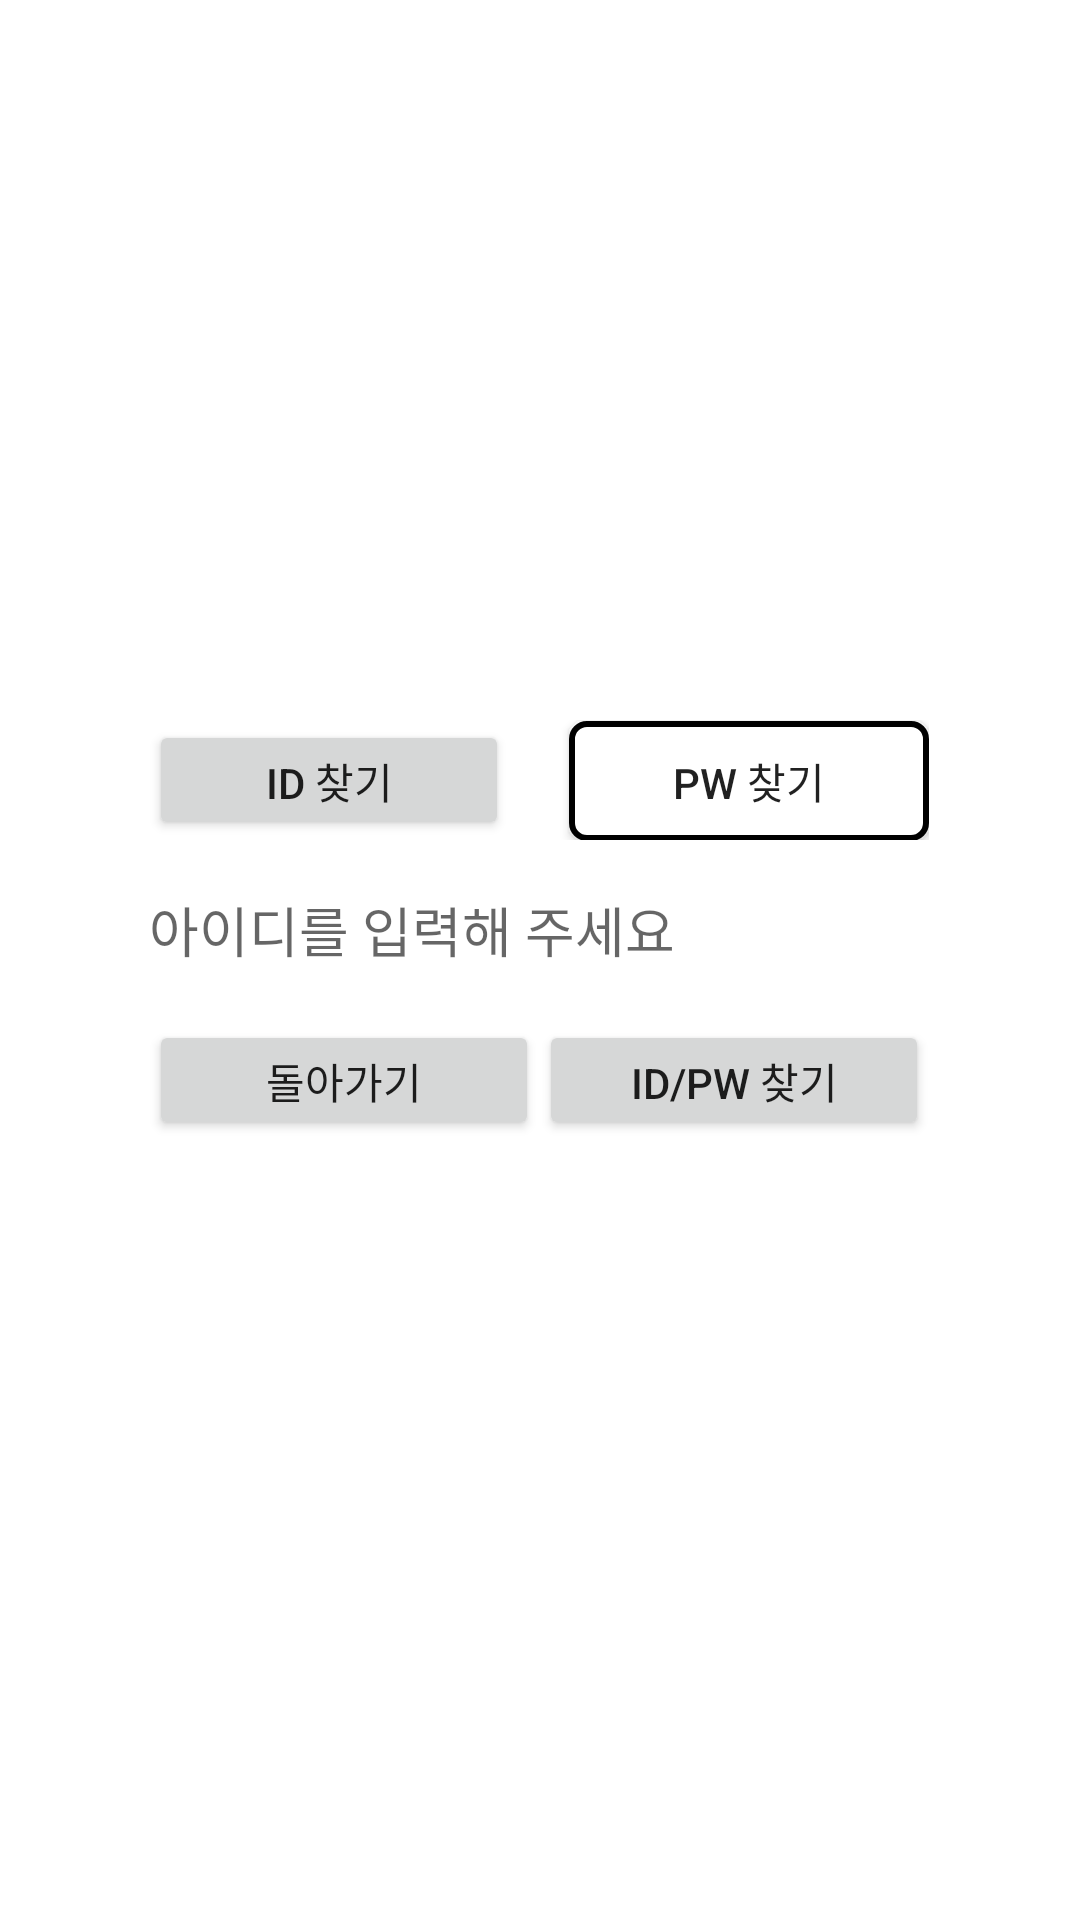

Layout XML and referenced resources for this Android screen:
<!-- AndroidManifest.xml: application theme Theme.Kiosk_Gui -->
<!-- res/layout/findpw_fragment.xml -->
<?xml version="1.0" encoding="utf-8"?>
<androidx.constraintlayout.widget.ConstraintLayout xmlns:android="http://schemas.android.com/apk/res/android"
    xmlns:app="http://schemas.android.com/apk/res-auto"
    xmlns:tools="http://schemas.android.com/tools"
    android:layout_width="match_parent"
    android:layout_height="match_parent">

    <LinearLayout
        android:layout_width="wrap_content"
        android:layout_height="wrap_content"
        android:layout_marginBottom="20dp"
        android:orientation="vertical"
        app:layout_constraintBottom_toBottomOf="parent"
        app:layout_constraintEnd_toEndOf="parent"
        app:layout_constraintHorizontal_bias="0.497"
        app:layout_constraintStart_toStartOf="parent"
        app:layout_constraintTop_toTopOf="parent">

        <LinearLayout
            android:layout_width="match_parent"
            android:layout_height="wrap_content"
            android:orientation="horizontal"
            android:layout_marginBottom="10dp">

            <androidx.appcompat.widget.AppCompatButton
                android:id="@+id/id"
                android:layout_width="120dp"
                android:layout_height="40dp"
                android:layout_marginRight="20dp"
                android:layout_weight="1"
                android:text="id 찾기"></androidx.appcompat.widget.AppCompatButton>

            <androidx.appcompat.widget.AppCompatButton
                android:id="@+id/pw"
                android:layout_width="120dp"
                android:layout_height="40dp"
                android:layout_weight="1"
                android:background="@drawable/black_button"
                android:text="pw 찾기"></androidx.appcompat.widget.AppCompatButton>

        </LinearLayout>

        <EditText
            android:id="@+id/findidid"
            android:background="@color/white"
            android:layout_width="match_parent"
            android:layout_height="40dp"
            android:hint="아이디를 입력해 주세요"
            android:layout_marginBottom="10dp"></EditText>

        <LinearLayout
            android:layout_width="match_parent"
            android:layout_height="wrap_content"
            android:orientation="horizontal">

            <androidx.appcompat.widget.AppCompatButton
                android:id="@+id/goback"
                android:layout_width="100dp"
                android:layout_height="40dp"
                android:layout_weight="1"
                android:text="돌아가기"></androidx.appcompat.widget.AppCompatButton>

            <androidx.appcompat.widget.AppCompatButton
                android:id="@+id/changeid"
                android:layout_width="100dp"
                android:layout_height="40dp"
                android:layout_weight="1"
                android:text="id/pw 찾기"></androidx.appcompat.widget.AppCompatButton>

        </LinearLayout>

    </LinearLayout>

</androidx.constraintlayout.widget.ConstraintLayout>
<!-- resources referenced by this layout -->
<resources>
  <color name="white">#FFFFFFFF</color>
  <!-- drawable black_button (drawable) -->
  <?xml version="1.0" encoding="utf-8"?>
  <shape xmlns:android="http://schemas.android.com/apk/res/android"
      android:shape="rectangle">
      <corners
          android:radius="5dp">
      </corners>
  
      <stroke
          android:color="@color/black"
          android:width="2dp"></stroke>
  
      <solid
          android:color="@color/white"></solid>
  
  </shape>
  <style name="Theme.Kiosk_Gui" parent="Theme.MaterialComponents.DayNight.DarkActionBar">
          
          <item name="colorPrimary">@color/purple_500</item>
          <item name="colorPrimaryVariant">@color/purple_700</item>
          <item name="colorOnPrimary">@color/white</item>
          
          <item name="colorSecondary">@color/teal_200</item>
          <item name="colorSecondaryVariant">@color/teal_700</item>
          
          <item name="android:statusBarColor" tools:targetApi="l">?attr/colorPrimaryVariant</item>
          
          <item name="windowNoTitle">true</item>
  
      </style>
  <color name="black">#FF000000</color>
  <color name="purple_500">#FF6200EE</color>
  <color name="purple_700">#FF3700B3</color>
  <color name="teal_200">#FF03DAC5</color>
  <color name="teal_700">#FF018786</color>
</resources>
